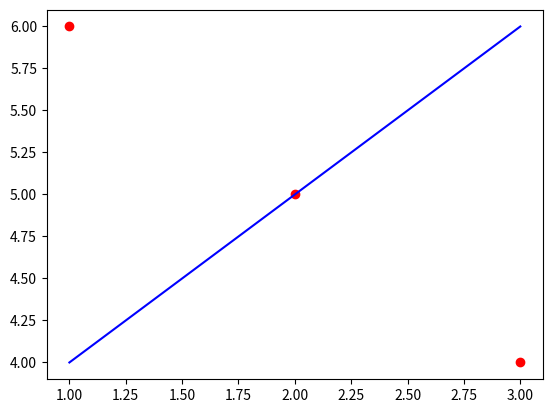

The matplotlib source for this figure:
import matplotlib.pyplot as plt
from matplotlib.animation import FuncAnimation

def layer_animation(layers_data, frames, interval=200, repeat=True, axes=None, save_path=None, **kwargs):
    """
    Animate multiple plots or graphical elements over time on a single figure.
    """
    # Create figure and axes if not provided
    if axes is None:
        fig, ax = plt.subplots()
        axes = ax  # Assign to axes for consistency
    else:
        fig = axes.figure

    # Initialize an empty list to store plot objects
    plots = []

    # Setup each layer and add initial plots
    for layer in layers_data:
        plot_type = layer.get("type")
        initial_data = layer.get("data")[0]  # Use the first frame data
        plot_kwargs = layer.get("kwargs", {})
        plot_kwargs.update(kwargs)

        if plot_type == "line":
            plot, = axes.plot(initial_data["x"], initial_data["y"], **plot_kwargs)
        elif plot_type == "scatter":
            plot = axes.scatter(initial_data["x"], initial_data["y"], **plot_kwargs)
        elif plot_type == "bar":
            plot = axes.bar(initial_data["x"], initial_data["y"], **plot_kwargs)
        # Additional plot types can be added here

        plots.append(plot)

    def update(frame):
        """Update function for the animation."""
        for i, layer in enumerate(layers_data):
            data = layer.get("data")[frame]
            plot_type = layer.get("type")

            if plot_type == "line":
                plots[i].set_data(data["x"], data["y"])
            elif plot_type == "scatter":
                plots[i].set_offsets(list(zip(data["x"], data["y"])))
            elif plot_type == "bar":
                for rect, y in zip(plots[i], data["y"]):
                    rect.set_height(y)
            # Add updates for additional plot types if necessary

        return plots

    # Create animation
    anim = FuncAnimation(fig, update, frames=frames, interval=interval, repeat=repeat)

    # Save animation if save_path is provided
    if save_path:
        anim.save(save_path, writer='imagemagick' if save_path.endswith('.gif') else 'ffmpeg')

    return anim

# Example usage
layers_data = [
    {"type": "line", "data": [{"x": [1, 2, 3], "y": [4, 5, 6]}, {"x": [1, 2, 3], "y": [6, 5, 4]}], "kwargs": {"color": "blue", "label": "Line Plot"}},
    {"type": "scatter", "data": [{"x": [1, 2, 3], "y": [6, 5, 4]}, {"x": [1, 2, 3], "y": [5, 6, 7]}], "kwargs": {"color": "red", "label": "Scatter Plot"}},
]

# Create an animation with 2 frames
anim = layer_animation(layers_data, frames=2, interval=500, repeat=True)

# Display the animation
plt.show()
